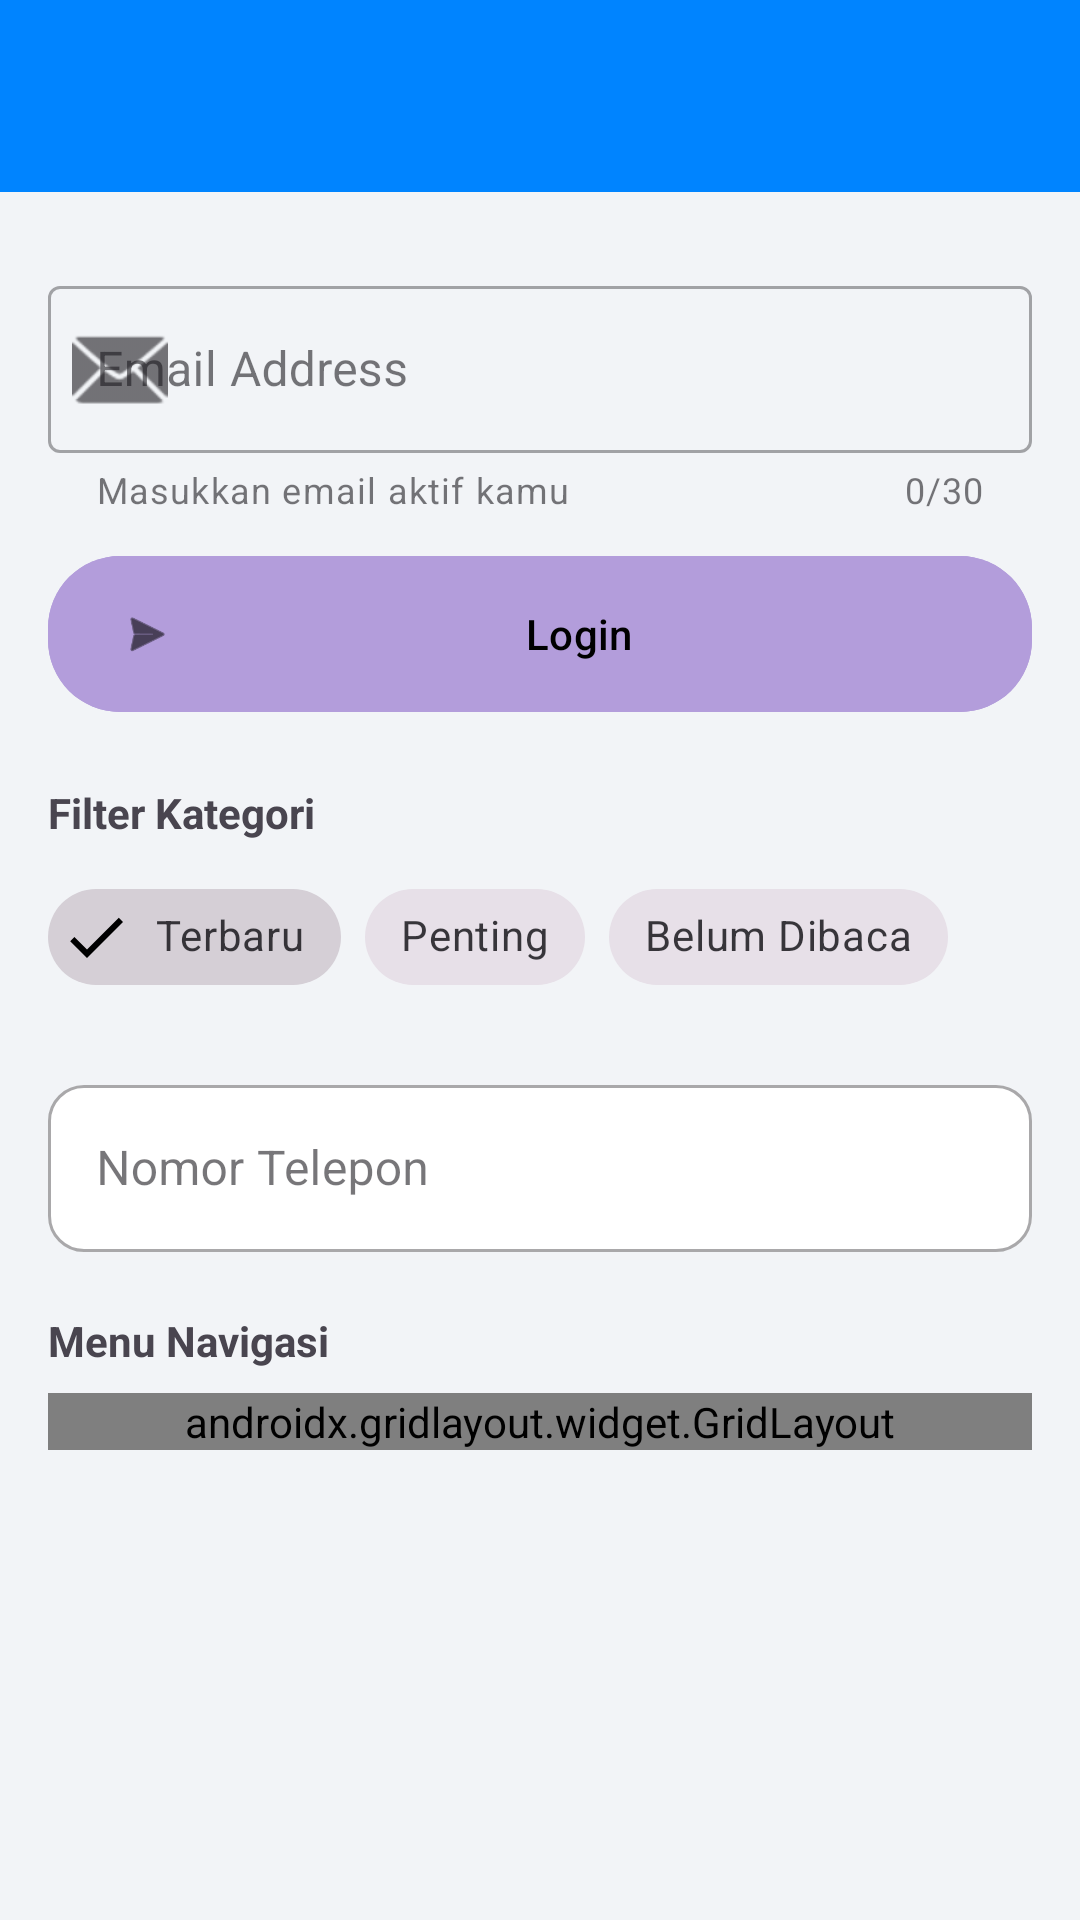

Write the Android layout XML for this screen, with the resource values it uses.
<!-- AndroidManifest.xml: application theme Theme.FarrelApps -->
<!-- res/layout/activity_ninth.xml -->
<?xml version="1.0" encoding="utf-8"?>
<androidx.constraintlayout.widget.ConstraintLayout
    xmlns:android="http://schemas.android.com/apk/res/android"
    xmlns:app="http://schemas.android.com/apk/res-auto"
    android:layout_width="match_parent"
    android:layout_height="match_parent"
    android:background="#F2F4F7">

    <androidx.appcompat.widget.Toolbar
        android:id="@+id/toolbar"
        android:layout_width="match_parent"
        android:layout_height="?attr/actionBarSize"
        android:background="#0084FF"
        app:titleTextColor="@android:color/white"
        app:layout_constraintTop_toTopOf="parent" />

    <ScrollView
        android:layout_width="match_parent"
        android:layout_height="0dp"
        app:layout_constraintTop_toBottomOf="@id/toolbar"
        app:layout_constraintBottom_toBottomOf="parent">

        <LinearLayout
            android:layout_width="match_parent"
            android:layout_height="wrap_content"
            android:orientation="vertical"
            android:padding="16dp">

            
            <com.google.android.material.textfield.TextInputLayout
                android:id="@+id/textInputLayout"
                style="@style/Widget.MaterialComponents.TextInputLayout.OutlinedBox"
                android:layout_width="match_parent"
                android:layout_height="wrap_content"
                android:layout_marginTop="10dp"
                android:hint="Email Address"
                app:startIconDrawable="@android:drawable/ic_dialog_email"
                app:helperText="Masukkan email aktif kamu"
                app:counterEnabled="true"
                app:counterMaxLength="30">

                <com.google.android.material.textfield.TextInputEditText
                    android:id="@+id/etEmail"
                    android:layout_width="match_parent"
                    android:layout_height="wrap_content"
                    android:inputType="textEmailAddress" />
            </com.google.android.material.textfield.TextInputLayout>

            
            <com.google.android.material.button.MaterialButton
                android:id="@+id/btnLogin"
                android:layout_width="match_parent"
                android:layout_height="60dp"
                android:layout_marginTop="10dp"
                android:text="Login"
                android:backgroundTint="#B39DDB"
                android:textColor="@android:color/black"
                app:cornerRadius="24dp"
                app:icon="@android:drawable/ic_menu_send"
                app:iconTint="@android:color/black" />

            
            <TextView
                android:layout_width="wrap_content"
                android:layout_height="wrap_content"
                android:text="Filter Kategori"
                android:layout_marginTop="20dp"
                android:textStyle="bold" />

            <com.google.android.material.chip.ChipGroup
                android:id="@+id/chipGroupFilter"
                android:layout_width="match_parent"
                android:layout_height="wrap_content"
                android:layout_marginTop="8dp"
                app:singleSelection="true">

                <com.google.android.material.chip.Chip
                    android:id="@+id/chipTerbaru"
                    style="@style/Widget.MaterialComponents.Chip.Filter"
                    android:layout_width="wrap_content"
                    android:layout_height="wrap_content"
                    android:text="Terbaru"
                    android:checked="true" />

                <com.google.android.material.chip.Chip
                    android:id="@+id/chipPenting"
                    style="@style/Widget.MaterialComponents.Chip.Filter"
                    android:layout_width="wrap_content"
                    android:layout_height="wrap_content"
                    android:text="Penting" />

                <com.google.android.material.chip.Chip
                    android:id="@+id/chipBelumDibaca"
                    style="@style/Widget.MaterialComponents.Chip.Filter"
                    android:layout_width="wrap_content"
                    android:layout_height="wrap_content"
                    android:text="Belum Dibaca" />
            </com.google.android.material.chip.ChipGroup>

            
            <com.google.android.material.textfield.TextInputLayout
                android:id="@+id/tlPhone"
                style="@style/Widget.MaterialComponents.TextInputLayout.OutlinedBox"
                android:layout_width="match_parent"
                android:layout_height="wrap_content"
                android:layout_marginTop="20dp"
                android:hint="Nomor Telepon"
                app:boxBackgroundColor="@android:color/white"
                app:boxCornerRadiusTopStart="12dp"
                app:boxCornerRadiusTopEnd="12dp"
                app:boxCornerRadiusBottomStart="12dp"
                app:boxCornerRadiusBottomEnd="12dp">

                <com.google.android.material.textfield.TextInputEditText
                    android:id="@+id/etPhone"
                    android:layout_width="match_parent"
                    android:layout_height="wrap_content"
                    android:inputType="phone" />
            </com.google.android.material.textfield.TextInputLayout>

            
            <TextView
                android:layout_width="wrap_content"
                android:layout_height="wrap_content"
                android:text="Menu Navigasi"
                android:layout_marginTop="20dp"
                android:textStyle="bold" />

            <androidx.gridlayout.widget.GridLayout
                android:layout_width="match_parent"
                android:layout_height="wrap_content"
                app:columnCount="3"
                app:useDefaultMargins="true"
                android:layout_marginTop="8dp">

                <com.google.android.material.button.MaterialButton
                    style="@style/Widget.MaterialComponents.Button.OutlinedButton"
                    android:text="Menu 1"
                    app:layout_columnWeight="1"
                    app:layout_gravity="fill_horizontal" />

                <com.google.android.material.button.MaterialButton
                    style="@style/Widget.MaterialComponents.Button.OutlinedButton"
                    android:text="Menu 2"
                    app:layout_columnWeight="1"
                    app:layout_gravity="fill_horizontal" />

                <com.google.android.material.button.MaterialButton
                    style="@style/Widget.MaterialComponents.Button.OutlinedButton"
                    android:text="Menu 3"
                    app:layout_columnWeight="1"
                    app:layout_gravity="fill_horizontal" />
            </androidx.gridlayout.widget.GridLayout>

        </LinearLayout>
    </ScrollView>
</androidx.constraintlayout.widget.ConstraintLayout>
<!-- resources referenced by this layout -->
<resources>
  <style name="Theme.FarrelApps" parent="Base.Theme.FarrelApps" />
  <style name="Base.Theme.FarrelApps" parent="Theme.Material3.DayNight.NoActionBar">
          
          
      </style>
</resources>
